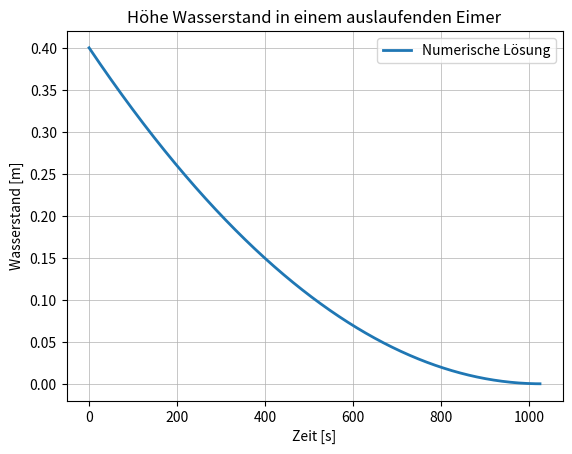

The script that saved this image:
# Laden der Module
from math import sqrt
import matplotlib.pyplot as plt

def berechnung_wasserstand(hoehe_eimer, durchmesser_eimer, durchmesser_duese, zeitschritt, g=9.81):
    '''
    Numerische Berechnung der diskretisierten Gleichung eines auslaufenden Eimers
    
    hoehe_eimer         -> Hoehe des Eimers (entspricht Starthoehe des Wasserspiegels) [m]
    durchmesser_eimer   -> Druchmesser des Eimers [m]
    durchmesser_duese   -> Durchmesser der Duese [m]
    zeitschritt         -> Zeitschrittweise [s]
    g                   -> Erdbeschleunigung [m/s2]
    '''

    # Wasserspiegel (als Funktion der Zeit) in einer Liste gespeichert
    # mit dem Startwert der Hoehe des Eimers
    wasserstand = [hoehe_eimer]

    # Zeitpunkte als Liste gespeichert mit Nulltem Zeitpunkt als Startwert
    zeit = [0]

    # Schleife ueber Zeit t: Berechne den Wassserstand für den nächsten Zeitschritt,
    # solang der Wasserspiegel groesser als Null ist
    while wasserstand[-1] > 0:
		
        # Berechnung der neuen Hoehe fuer den naechsten Zeitschritt (n+1)
        # und anfuegen des Ergebnis an die Liste des Wasserspiegels
        neuer_wasserstand = -durchmesser_duese**2 / durchmesser_eimer**2 * zeitschritt * sqrt(2*g) * sqrt(wasserstand[-1]) + wasserstand[-1]
        wasserstand.append(neuer_wasserstand)
		
        # Berechne die aktuelle Zeit und fuege sie der Zeitliste hinzu
        zeit.append(zeit[-1] + zeitschritt)

    return zeit, wasserstand

hoehe_eimer = 0.40
durchmesser_eimer = 0.30
durchmesser_duese = 0.005

# Zeitschrittweite in Sekunden
zeitschritt = 1

zeit, wassserstand = berechnung_wasserstand(hoehe_eimer, durchmesser_eimer, durchmesser_duese, zeitschritt)

print("Der Eimer ist nach {:.0f} s leer.".format(zeit[-1]))

# Darstellen der Listen 'zeit' und 'numerische_loesung' in einem Diagramm
plt.plot(
    zeit,
    wassserstand,
    label="Numerische Lösung",
    linewidth=2)

plt.title("Höhe Wasserstand in einem auslaufenden Eimer")

plt.xlabel("Zeit [s]")
plt.ylabel("Wasserstand [m]")

plt.grid(linewidth=0.5)
plt.legend()

plt.show()